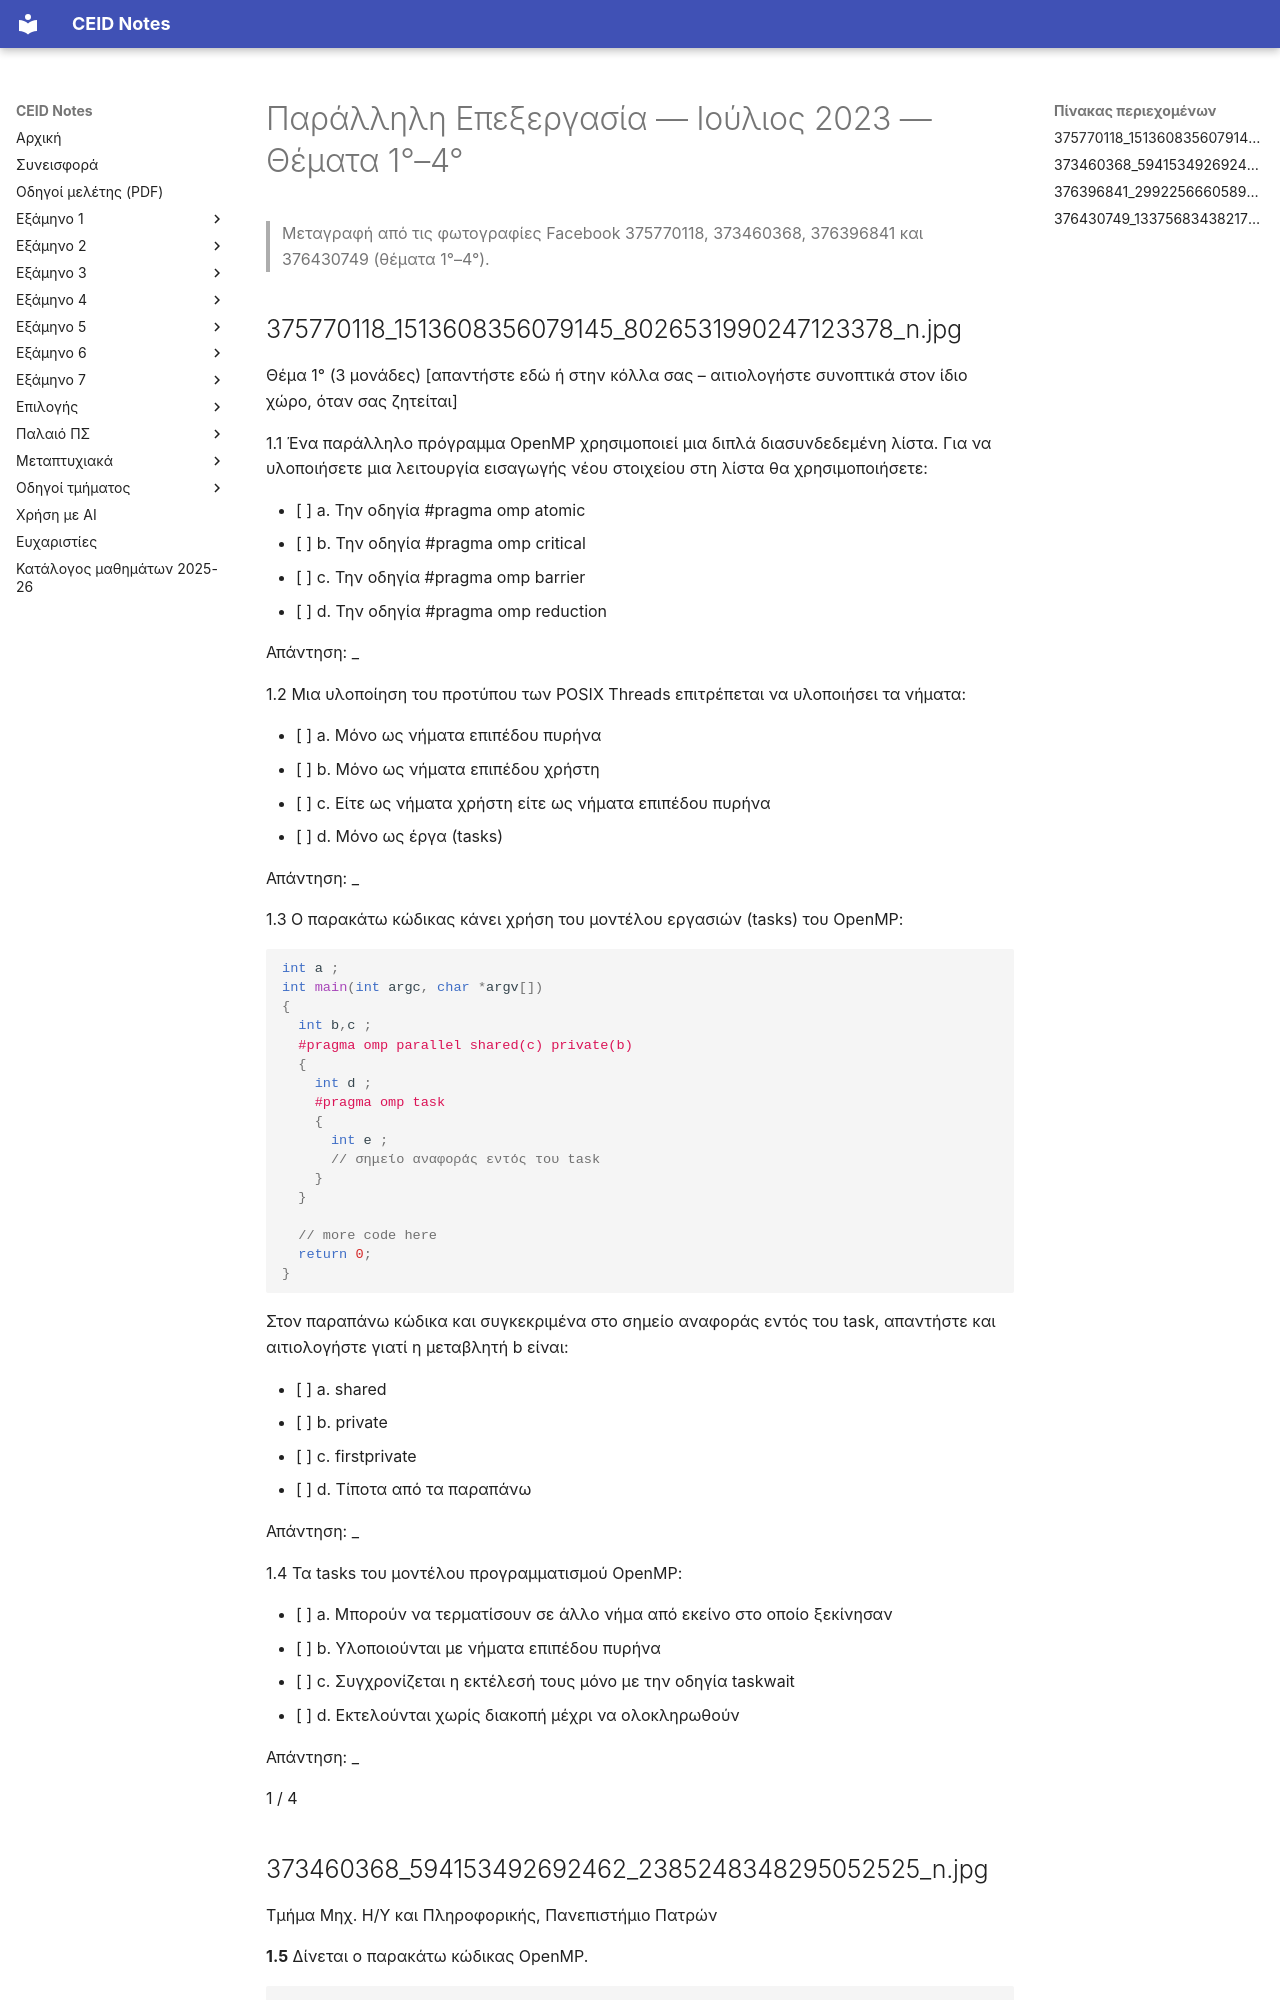

repository: kdngiorgos/ceid-notes · page: Electives (Μαθήματα Επιλογής)/Εαρινά (Spring)/Παράλληλη Επεξεργασία - CEID_25EE607/Previous Exams/2023-07.html · generator: mkdocs

---
course: CEID_25EE607
session: 2023-07
label: Ιούλιος 2023 — Θέματα 1°–4°
sources:
- 375770118_1513608356079145_8026531990247123378_n.jpg
- 373460368_594153492692462_2385248348295052525_n.jpg
- 376396841_299225666058997_3664736473275684964_n.jpg
- 376430749_1337568343821722_6760485913736172729_n.jpg
format: mixed
duration_min: 150
notes: φωτογραφίες σελίδων εκτυπωμένου θέματος (1/4, 2/4 και οι υπόλοιπες)· η σειρά σελίδων είναι εκτιμώμενη από την ένδειξη σελίδας και το περιεχόμενο· η διάρκεια 2:30 είναι τυπωμένη στο θέμα
transcription: verbatim
solutions: ai-unverified
---
# Παράλληλη Επεξεργασία — Ιούλιος 2023 — Θέματα 1°–4°

> Μεταγραφή από τις φωτογραφίες Facebook 375770118, 373460368, 376396841 και 376430749 (θέματα 1°–4°).

## 375770118_1513608356079145_8026531990247123378_n.jpg

Θέμα 1° (3 μονάδες) [απαντήστε εδώ ή στην κόλλα σας – αιτιολογήστε συνοπτικά στον ίδιο χώρο, όταν σας ζητείται]

1.1 Ένα παράλληλο πρόγραμμα OpenMP χρησιμοποιεί μια διπλά διασυνδεδεμένη λίστα. Για να υλοποιήσετε μια λειτουργία εισαγωγής νέου στοιχείου στη λίστα θα χρησιμοποιήσετε:

- [ ] a. Την οδηγία #pragma omp atomic
- [ ] b. Την οδηγία #pragma omp critical
- [ ] c. Την οδηγία #pragma omp barrier
- [ ] d. Την οδηγία #pragma omp reduction

Απάντηση: _

1.2 Μια υλοποίηση του προτύπου των POSIX Threads επιτρέπεται να υλοποιήσει τα νήματα:

- [ ] a. Μόνο ως νήματα επιπέδου πυρήνα
- [ ] b. Μόνο ως νήματα επιπέδου χρήστη
- [ ] c. Είτε ως νήματα χρήστη είτε ως νήματα επιπέδου πυρήνα
- [ ] d. Μόνο ως έργα (tasks)

Απάντηση: _

1.3 Ο παρακάτω κώδικας κάνει χρήση του μοντέλου εργασιών (tasks) του OpenMP:

```c
int a ;
int main(int argc, char *argv[])
{
  int b,c ;
  #pragma omp parallel shared(c) private(b)
  {
    int d ;
    #pragma omp task
    {
      int e ;
      // σημείο αναφοράς εντός του task
    }
  }

  // more code here
  return 0;
}
```

Στον παραπάνω κώδικα και συγκεκριμένα στο σημείο αναφοράς εντός του task, απαντήστε και αιτιολογήστε γιατί η μεταβλητή b είναι:

- [ ] a. shared
- [ ] b. private
- [ ] c. firstprivate
- [ ] d. Τίποτα από τα παραπάνω

Απάντηση: _

1.4 Τα tasks του μοντέλου προγραμματισμού OpenMP:

- [ ] a. Μπορούν να τερματίσουν σε άλλο νήμα από εκείνο στο οποίο ξεκίνησαν
- [ ] b. Υλοποιούνται με νήματα επιπέδου πυρήνα
- [ ] c. Συγχρονίζεται η εκτέλεσή τους μόνο με την οδηγία taskwait
- [ ] d. Εκτελούνται χωρίς διακοπή μέχρι να ολοκληρωθούν

Απάντηση: _

1 / 4
